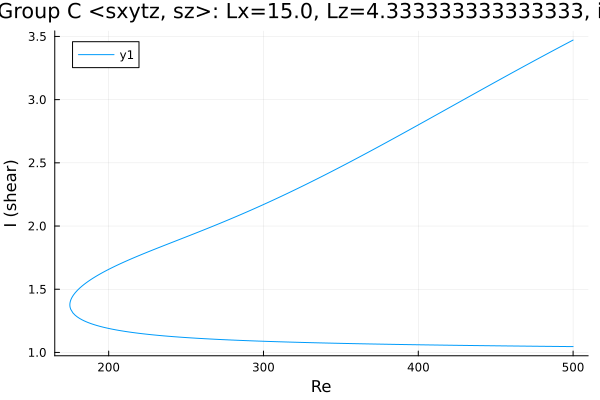

Data behind this chart, as committed beside it:
Re, shear
500.0, 3.471
499.5, 3.468
498.1, 3.459
496.6, 3.45
495.2, 3.441
493.8, 3.431
492.4, 3.422
491, 3.413
489.6, 3.404
488.2, 3.395
486.7, 3.385
485.3, 3.376
483.9, 3.367
482.5, 3.358
481.1, 3.348
479.7, 3.339
478.3, 3.33
476.8, 3.32
475.4, 3.311
474, 3.302
472.6, 3.292
471.2, 3.283
469.8, 3.273
468.4, 3.264
466.9, 3.255
465.5, 3.245
464.1, 3.236
462.7, 3.226
461.3, 3.217
459.9, 3.207
458.5, 3.198
457, 3.188
455.6, 3.179
454.2, 3.169
452.8, 3.16
451.4, 3.15
450, 3.14
448.6, 3.131
447.1, 3.121
445.7, 3.112
444.3, 3.102
442.9, 3.093
441.5, 3.083
440.1, 3.073
438.7, 3.064
437.2, 3.054
435.8, 3.044
434.4, 3.035
433, 3.025
431.6, 3.015
430.2, 3.006
428.8, 2.996
427.3, 2.987
425.9, 2.977
424.5, 2.967
423.1, 2.958
421.7, 2.948
420.3, 2.938
418.9, 2.929
417.4, 2.919
... 467 more rows
